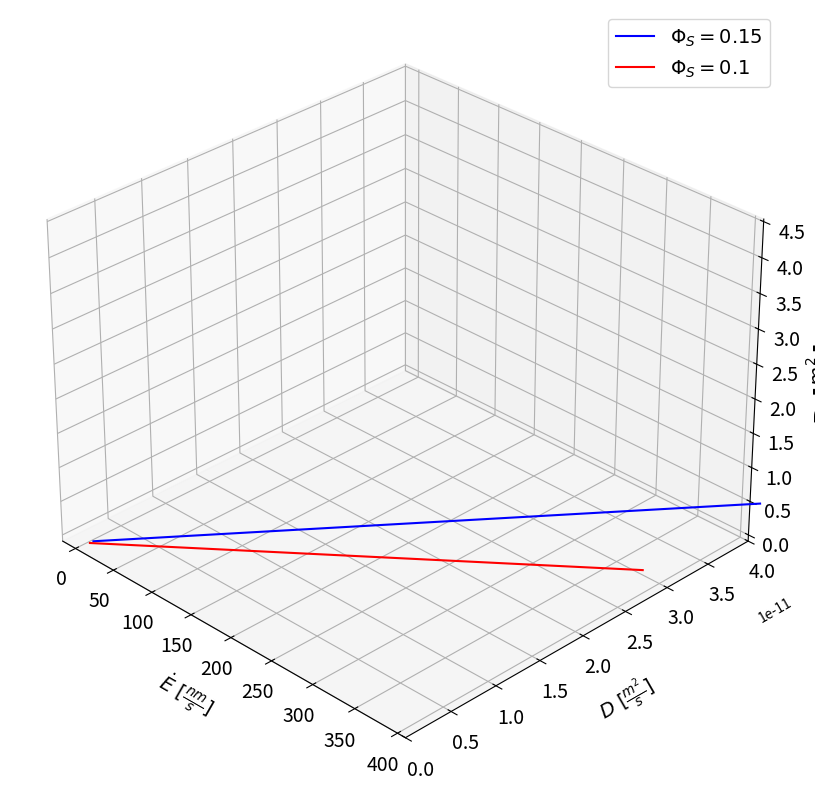

The script that saved this image: (Note: this script raises an exception after producing the figure.)
# -*- coding: utf-8 -*-
"""

"""

from mpl_toolkits.mplot3d import Axes3D
import matplotlib.pyplot as plt
import numpy as np

def D(x,y):
    return (x*1e-9*y*1e-6)/4.3

def F(x,y):
    return (x*1e-9*y*1e-6)/6.4



x=np.linspace(10,382,545)
y=np.linspace(10,500,545)

x,y=np.meshgrid(x,y)
z=D(x,y)
Z=F(x,y)


fig = plt.figure(figsize=(15,10))
ax = plt.axes(projection='3d')
ax.tick_params(labelsize=16)
ax.contour3D(x,y,z, 100, cmap='winter')
ax.contour3D(x,y,Z,100,cmap='autumn')
#ax.plot_surface(x,y,z, rstride=1, cstride=1,cmap='viridis', edgecolor='none')
ax.set_xlabel(r'$\.E\ [\frac{nm}{s}]$',labelpad=12,fontsize=20)
ax.set_ylabel('$H_0\ [\mu m]$',labelpad=14, fontsize=20)
ax.zaxis.set_rotate_label(False) 
ax.set_zlabel(r'$D\ [\frac{m^2}{s}]$', rotation='vertical', labelpad=8, fontsize=20)

ax.text(0,450,0.39e-10, '$\Phi_S=0.15$', color='blue', fontsize=20)
ax.text(0,450,0.35e-10, '$\Phi_S=0.1$', color='red', fontsize=20)

ax.view_init(30,-45)
plt.show()

x=np.linspace(10,382,545)
plt.plot(x,(x*1e-9*500e-6)/4.3,'b-',label='$\Phi_S=0.15$')
plt.plot(x,(x*1e-9*500e-6)/6.4,'r-', label='$\Phi_S=0.1$')
plt.ylim(0,4e-11)
plt.tick_params(labelsize=14)
plt.legend(fontsize=14)
plt.xlabel(r'$\.E\ [\frac{nm}{s}]$',fontsize=14)
plt.ylabel(r'$D\ [\frac{m^2}{s}]$',fontsize=14)
plt.text(190,0.6e-11,r'$H_0=500\ [\mu m]$',fontsize=14)
plt.text(130,0.25e-11,r'$Pe\ chosen\ to\ satisfy\ Pe>\frac{0.64}{\Phi_S}$',fontsize=14)
plt.grid()
plt.show()

x=np.linspace(10,382,545)
plt.plot(x,(x*1e-9*150e-6)/4.3,'b-',label='$\Phi_S=0.15$')
plt.plot(x,(x*1e-9*150e-6)/6.4,'r-', label='$\Phi_S=0.1$')
plt.ylim(0,1.5e-11)
plt.tick_params(labelsize=14)
plt.legend(fontsize=14)
plt.xlabel(r'$\.E\ [\frac{nm}{s}]$',fontsize=14)
plt.ylabel(r'$D\ [\frac{m^2}{s}]$',fontsize=14)
plt.text(190,0.25e-11,r'$H_0=150\ [\mu m]$',fontsize=14)
plt.text(130,0.1e-11,r'$Pe\ chosen\ to\ satisfy\ Pe>\frac{0.64}{\Phi_S}$',fontsize=14)
plt.grid()
plt.show()
